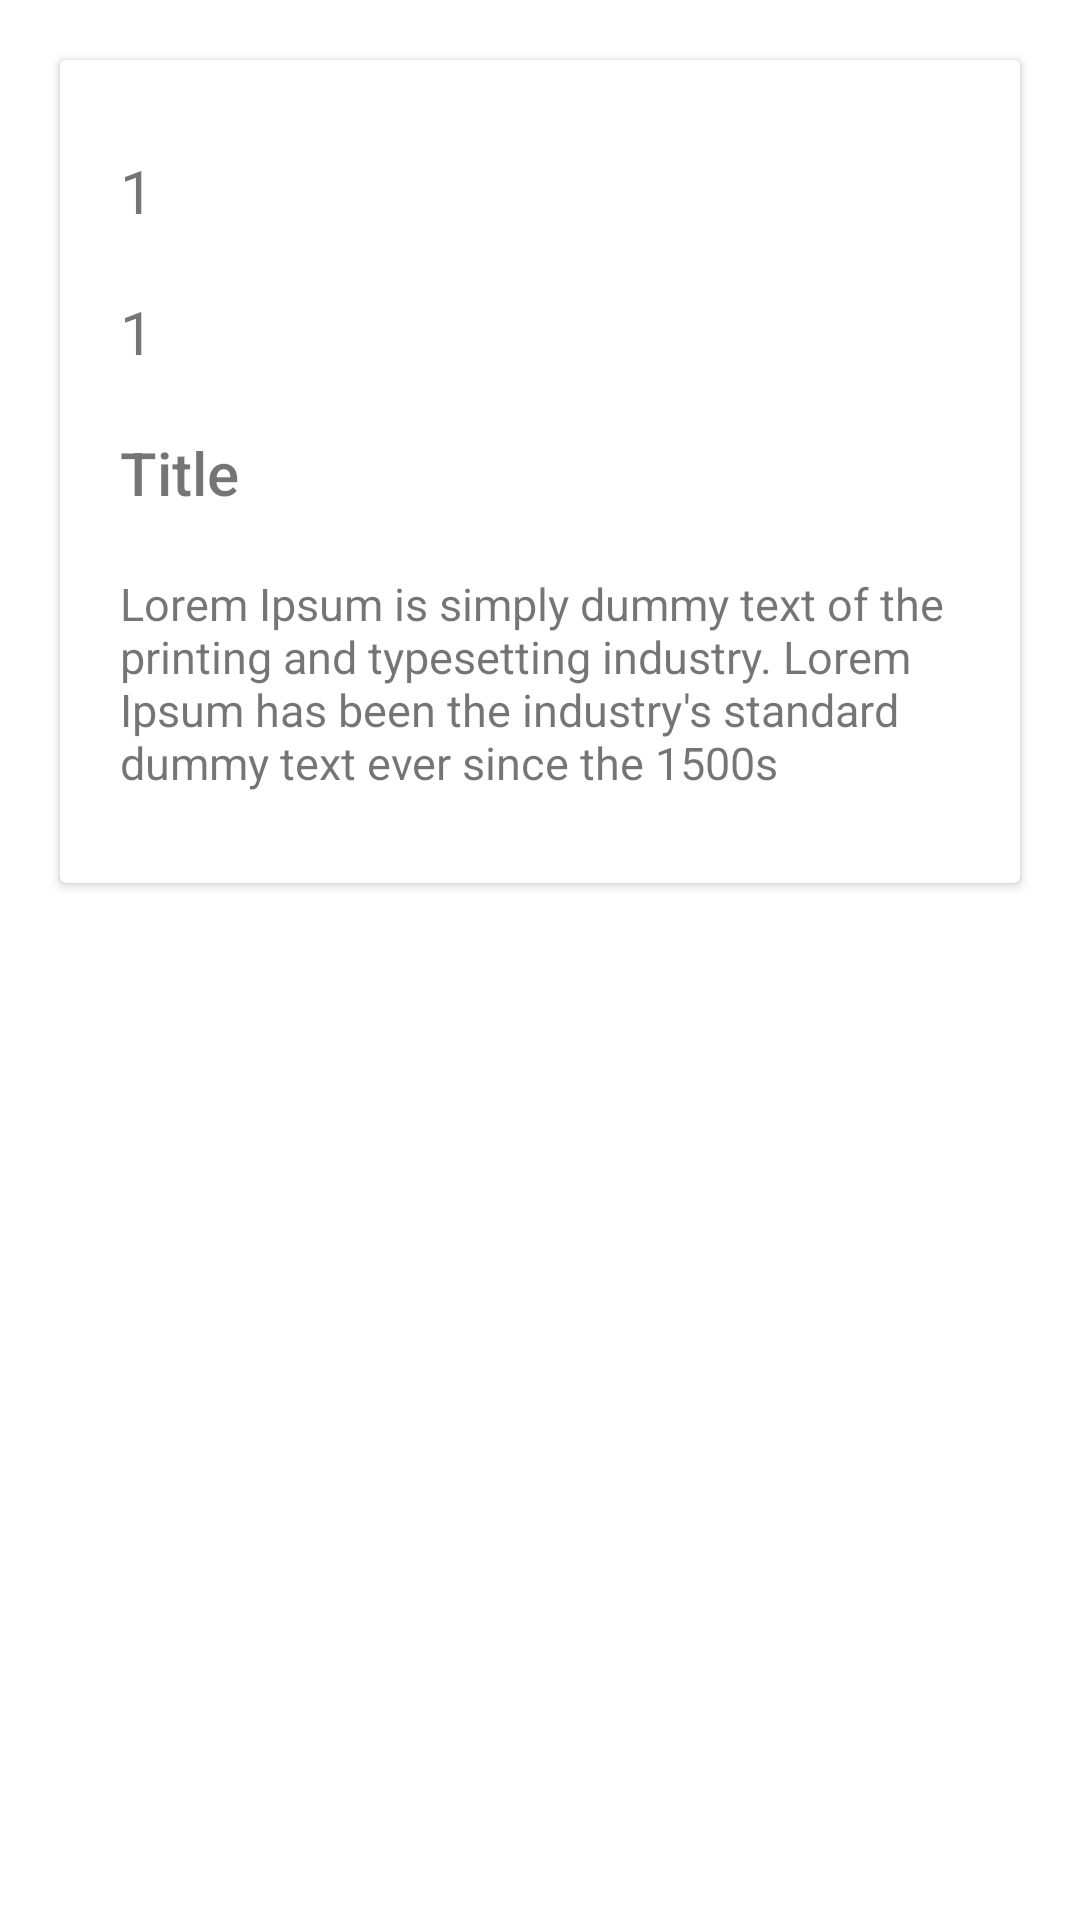

Android layout source for this screen:
<!-- AndroidManifest.xml: application theme Theme.FetchingJsonServerPostDataUsingVolley -->
<!-- res/layout/custom_layout.xml -->
<?xml version="1.0" encoding="utf-8"?>
<LinearLayout
    xmlns:android="http://schemas.android.com/apk/res/android"
    android:layout_width="match_parent"
    android:layout_height="wrap_content"
    android:orientation="vertical">

    <androidx.cardview.widget.CardView
        android:id="@+id/card"
        android:layout_width="match_parent"
        android:layout_height="wrap_content"
        android:layout_margin="20dp">

        <LinearLayout
            android:id="@+id/linear"
            android:layout_width="match_parent"
            android:layout_height="wrap_content"
            android:layout_marginLeft="10dp"
            android:layout_marginTop="10dp"
            android:layout_marginRight="10dp"
            android:layout_marginBottom="10dp"
            android:orientation="vertical">

            <TextView
                android:id="@+id/id"
                android:layout_width="match_parent"
                android:layout_height="wrap_content"
                android:layout_marginLeft="10dp"
                android:layout_marginTop="20dp"
                android:layout_marginRight="10dp"
                android:text="1"
                android:textSize="20dp" />

            <TextView
                android:id="@+id/userId"
                android:layout_width="match_parent"
                android:layout_height="wrap_content"
                android:layout_marginLeft="10dp"
                android:layout_marginTop="20dp"
                android:layout_marginRight="10dp"
                android:text="1"
                android:textSize="20dp" />

            <TextView
                android:id="@+id/postTitle"
                android:layout_width="match_parent"
                android:layout_height="wrap_content"
                android:layout_marginLeft="10dp"
                android:layout_marginTop="20dp"
                android:layout_marginRight="10dp"
                android:fontFamily="sans-serif-medium"
                android:text="Title"
                android:textSize="20dp" />

            <TextView
                android:id="@+id/postDesc"
                android:layout_width="match_parent"
                android:layout_height="wrap_content"
                android:layout_marginLeft="10dp"
                android:layout_marginTop="20dp"
                android:layout_marginRight="10dp"
                android:layout_marginBottom="20dp"
                android:text="Lorem Ipsum is simply dummy text of the printing and typesetting industry. Lorem Ipsum has been the industry's standard dummy text ever since the 1500s"
                android:textSize="15dp" />
        </LinearLayout>
    </androidx.cardview.widget.CardView>




</LinearLayout>
<!-- resources referenced by this layout -->
<resources>
  <style name="Theme.FetchingJsonServerPostDataUsingVolley" parent="Theme.MaterialComponents.DayNight.DarkActionBar">
          
          <item name="colorPrimary">@color/purple_500</item>
          <item name="colorPrimaryVariant">@color/purple_700</item>
          <item name="colorOnPrimary">@color/white</item>
          
          <item name="colorSecondary">@color/teal_200</item>
          <item name="colorSecondaryVariant">@color/teal_700</item>
          <item name="colorOnSecondary">@color/black</item>
          
          <item name="android:statusBarColor" tools:targetApi="l">?attr/colorPrimaryVariant</item>
          
      </style>
  <!-- not gathered from this repository: default colours our renderer supplied (Android Studio template values) -->
  <color name="purple_500">#FF6200EE</color>
  <color name="purple_700">#FF3700B3</color>
  <color name="teal_200">#FF03DAC5</color>
  <color name="teal_700">#FF018786</color>
  <color name="black">#FF000000</color>
  <color name="white">#FFFFFFFF</color>
</resources>
